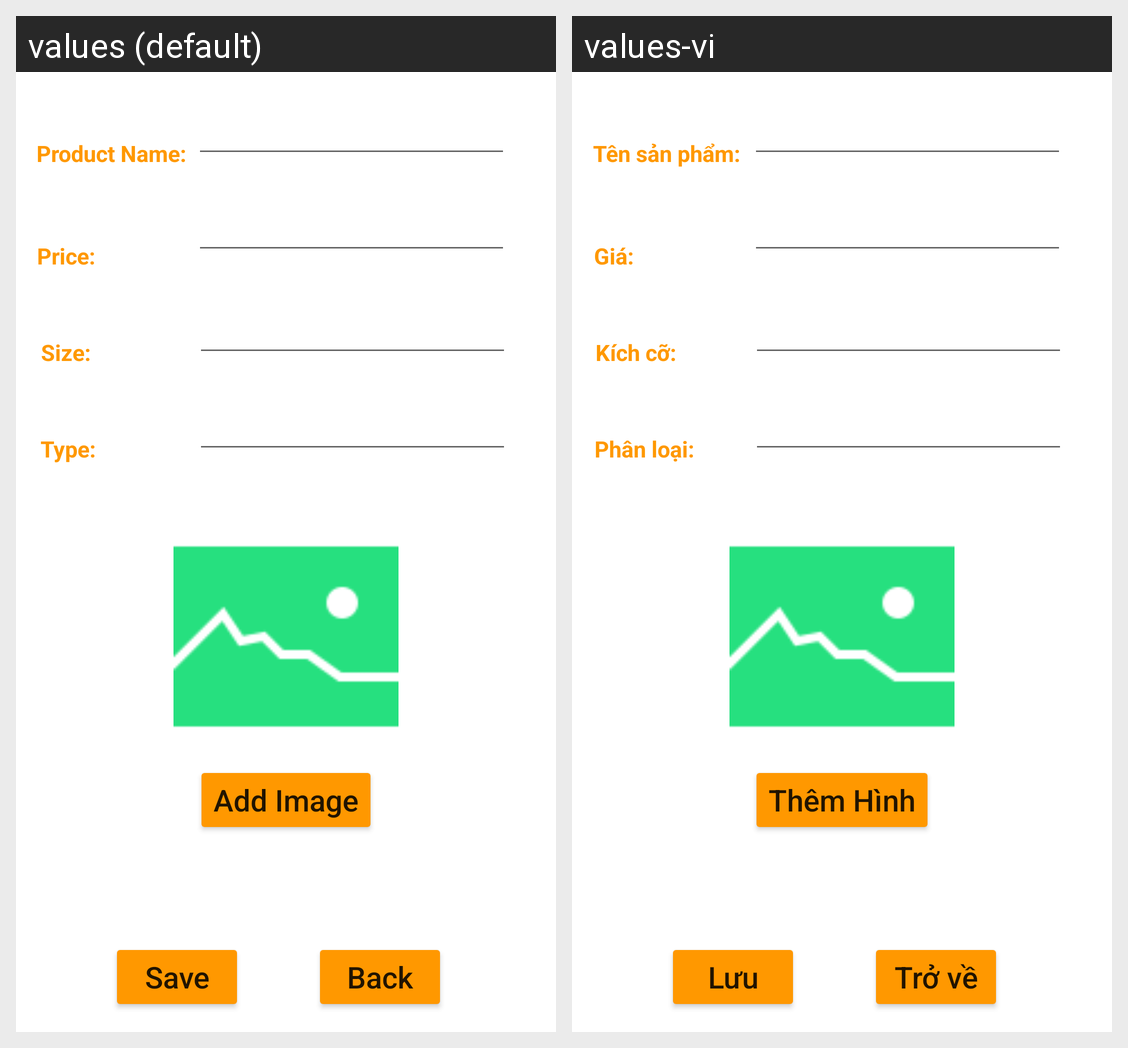

Strings drawn on this Android screen and how each of the app's shown locales translates them:
Android screen res/layout/activity_add_product.xml rendered under 2 locales, left to right: values (default), values-vi. Device: Nexus 5 (rendered at 1080×1920; each locale shown at half size, 540×960, under a caption strip naming it); theme Theme.DoAnGiuaKyLapTrinhChoThietBiDiDong.
Strings drawn on this screen, with the default value and each locale's value (text and hints the layout hard-codes, and strings that could not be matched under every locale, appear in the picture but are not listed):

txt_product_name
  values: Product Name:
  values-vi: Tên sản phẩm:

txt_price
  values: Price:
  values-vi: Giá:

txt_size
  values: Size:
  values-vi: Kích cỡ:

txt_type
  values: Type:
  values-vi: Phân loại:

btn_add_image
  values: Add Image
  values-vi: Thêm Hình

btn_save
  values: Save
  values-vi: Lưu

fab_back
  values: Back
  values-vi: Trở về
